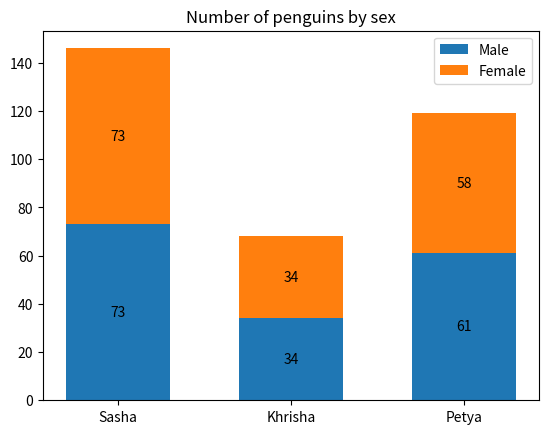

The script that saved this image:
import matplotlib.pyplot as plt
import numpy as np

species = ('Sasha','Khrisha','Petya')
sex_counts = {
    'Male': np.array([73,34,61]),
    'Female': np.array([73,34,58]),
}
width = 0.6

fig,ax = plt.subplots()
bottom = np.zeros(3)
for sex, sex_count in sex_counts.items():
    p = ax.bar(species,sex_count,width,label = sex, bottom=bottom)
    bottom += sex_count

    ax.bar_label(p,label_type='center')

ax.set_title('Number of penguins by sex')
ax.legend()

plt.show()
